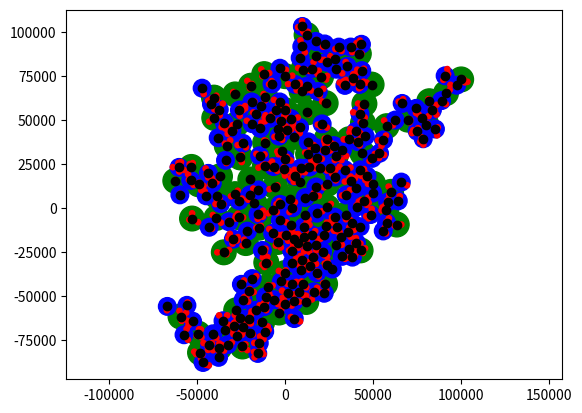

Reproduce this figure in Python. (Note: this script raises an exception after producing the figure.)
import random
import math
import numpy as np
import matplotlib.pyplot as plt


class Passenger:
    def __init__(self, ID, type, weight, baggage_count, destinations):
        self.type = type
        self.ID = ID
        self.weight = weight
        self.baggage_count = baggage_count
        self.destinations = destinations
    
class Point:
    def __init__(self, x, y):
        self.x = x
        self.y = y

class Airport:
    def __init__(self, type, ID, x, y, fuel_cost, operation_fee, aircraft_capacity):
        self.type = type
        self.ID = ID
        self.x = x
        self.y = y
        self.clusterIDs = set()
        self.fuel_cost = fuel_cost
        self.operation_fee = operation_fee
        self.aircraft_capacity = aircraft_capacity
    
    def __str__(self):
        return "Airport: " + self.type + " " + self.ID + " " + str(self.x) + " " + str(self.y) + " "

def generate_hub_points(count, x = [], y = []):
    d = random.randint(10000, 14000)
    alpha_prev = random.randint(0, 360)
    x_prev = d * math.cos(alpha_prev)
    y_prev = d * math.sin(alpha_prev)
    x.append(x_prev)
    y.append(y_prev)

    for i in range(count-1):
        while(True):
            alpha = alpha_prev + random.randint(-15, 15)
            d = random.randint(10000, 14000)
            x_curr = x_prev + d * math.cos(alpha)
            y_curr = y_prev + d * math.sin(alpha)

            connected = False
            point_ok = True
            for i in range(len(x)):
                euc_distance = ((x[i] - x_curr)**2 + (y[i] - y_curr)**2) ** 0.5
                if euc_distance < 10000:
                    point_ok = False
                    break
                if euc_distance < 14000 and not connected:
                    connected = True

            if point_ok and connected:
                x.append(x_curr)
                y.append(y_curr)
                x_prev = x_curr
                y_prev = y_curr
                alpha_prev = alpha
                break
    return

def generate_hub_and_major_points(count, x_hub = [], y_hub = [], x_major = [], y_major = []):
    d = random.randint(10000, 14000)
    alpha_prev = random.randint(0, 360)
    x_prev = d * math.cos(alpha_prev)
    y_prev = d * math.sin(alpha_prev)
    x_hub.append(x_prev)
    y_hub.append(y_prev)

    for i in range(count-1):
        if i % 5 == 0:
            print("Generating hub point: " + str(i))

        try_count_1 = 0

        if np.random.choice([True, False], p=[0.3, 0.7,]):
            random_index = random.randint(0, len(x_hub)-1)
            x_prev = x_hub[random_index]
            y_prev = y_hub[random_index]
            alpha_prev = random.randint(0, 360)

        while(True):
            try_count_1 += 1
            if try_count_1%5000==0:
                x_prev = x_hub[try_count_1//5000]
                y_prev = y_hub[try_count_1//5000]
                alpha = random.randint(0, 360)
                
            alpha = alpha_prev + random.randint(-15, 15)
            d = random.randint(10000, 14000)
            x_curr = x_prev + d * math.cos(alpha)
            y_curr = y_prev + d * math.sin(alpha)

            connected = False
            point_ok = True
            for ij in range(len(x_hub)):
                euc_distance = ((x_hub[ij] - x_curr)**2 + (y_hub[ij] - y_curr)**2) ** 0.5
                if euc_distance < 10000:
                    point_ok = False
                    break
                if euc_distance < 14000 and not connected:
                    connected = True

            if (point_ok and connected) or len(x_hub) == 0:
                alpha_prev_prev = alpha_prev
                x_hub.append(x_curr)
                y_hub.append(y_curr)
                x_prev = x_curr
                y_prev = y_curr
                alpha_prev = alpha

                for ijk in range(random.randint(0, 3)):
                    try_count = 0
                    while(True):
                        try_count += 1
                        if try_count > 5000:
                            break

                        if (random.randint(0, 1) == 0):
                            alpha_major = (alpha_prev_prev) + random.randint(60 ,120)
                        else:
                            alpha_major = (alpha_prev_prev) - random.randint(60 ,120)

                        d = random.randint(5000, 10000)
                        x_major_curr = x_curr + d * math.cos(alpha_major)
                        y_major_curr = y_curr + d * math.sin(alpha_major)

                        connected = False
                        point_ok = True
                        for ijkl in range(len(x_hub)):
                            euc_distance = ((x_hub[ijkl] - x_major_curr)**2 + (y_hub[ijkl] - y_major_curr)**2) ** 0.5
                            if euc_distance < 5000:
                                point_ok = False
                                break
                            if euc_distance < 14000 and not connected:
                                connected = True

                        if point_ok and connected:
                            connected = False
                            point_ok = True

                            for ijklm in range(len(x_major)):
                                euc_distance = ((x_major[ijklm] - x_major_curr)**2 + (y_major[ijklm] - y_major_curr)**2) ** 0.5
                                if euc_distance < 5000:
                                    point_ok = False
                                    break
                                if euc_distance < 14000 and not connected:
                                    connected = True  

                            if (point_ok and connected) or len(x_major) == 0: 
                                x_major.append(x_major_curr)
                                y_major.append(y_major_curr)
                                break
                break
    return

        
def generate_regional_airports(airports, x_regional, y_regional, M):
    apa = M // (len(airports) * 3) + 1
    type = 0

    airport_IDs = set(airports.keys())
    airport_objects = list(airports.values())
    for  airport in airport_objects:
        for i in range(random.randint(1, 5)):
            alpha = random.randint(0, 360)
            d = random.randint(400, 4000)
            x_curr = airport.x + d * math.cos(alpha)
            y_curr = airport.y + d * math.sin(alpha)
            
            connected = True
            point_ok = True
            for ij in range(len(x_regional)):
                euc_distance = ((x_regional[ij] - x_curr)**2 + (y_regional[ij] - y_curr)**2) ** 0.5
                if euc_distance < 1000:
                    point_ok = False
                    break

            if (point_ok and connected) or (len(x_regional) == 0):
                x_regional.append(x_curr)
                y_regional.append(y_curr)

                aircraft_capacity = random.randint(apa, apa * 2)
                operation_fee = (random.randint(500, 1000)) * 200
                fuel_cost = random.randint(600, 1000) / 100 * 11
                regional_airportID = random.randint(100000, 999999)
                while regional_airportID in airport_IDs:
                    regional_airportID = random.randint(100000, 999999)
                airport_IDs.add(regional_airportID)
                airports.update({regional_airportID : Airport(type, regional_airportID, x_curr, y_curr, fuel_cost, operation_fee, aircraft_capacity)})
                airport.clusterIDs.add(regional_airportID)

                continue                
    return
    
def assign_hub_and_major_airports(x_hub, y_hub, x_major, y_major, M):
    airports = dict()
    airport_IDs = set()
    apa = M // len(x_hub + x_major) + 1

    type = 2
    for i in range(len(x_hub)): #type 2
        aircraft_capacity = random.randint(apa * 2, apa * 5)
        operation_fee = (random.randint(500, 1000)) * 300
        fuel_cost = random.randint(300, 600) / 100 * 11
        airportID = random.randint(100000, 999999)
        while airportID in airport_IDs:
            airportID = random.randint(100000, 999999)
        airport_IDs.add(airportID)
        airports.update({airportID : Airport(type, airportID, x_hub[i], y_hub[i], fuel_cost, operation_fee, aircraft_capacity)})

    type = 1
    for i in range(len(x_major)):
        aircraft_capacity = random.randint(apa * 1.5 // 1, apa * 3)
        operation_fee = (random.randint(500, 1000)) * 250
        fuel_cost = random.randint(400, 700) / 100 * 11
        airportID = random.randint(100000, 999999)
        while airportID in airport_IDs:
            airportID = random.randint(100000, 999999)
        airport_IDs.add(airportID)
        airports.update({airportID : Airport(type, airportID, x_major[i], y_major[i], fuel_cost, operation_fee, aircraft_capacity)})
        
    return airports

def generate_destinations_hub2hub(airports, destination_count):
    destinations = []
    selected_indices = set()
    airport_keys = list(airports.keys())
    for i in range(destination_count):
        index = random.randint(0, len(airport_keys) - 1)
        while index in selected_indices or airports.get(airport_keys[index]).type != 2: 
            index = random.randint(0, len(airport_keys) -1)
        selected_indices.add(index)
        destinations.append(airport_keys[index])
    return destinations

def generate_destinations_not_regional(airports, destination_count):
    destinations = []
    selected_indices = set()
    airport_keys = list(airports.keys())
    for i in range(destination_count):
        index = random.randint(0, len(airport_keys) - 1)
        while index in selected_indices or airports.get(airport_keys[index]).type == 0:
            index = random.randint(0, len(airport_keys) -1)
        selected_indices.add(index)
        destinations.append(airport_keys[index])
    return destinations

def find_last_hub_key(airports):
    index = len(airports) - 1
    airport_keys = list(airports.keys())
    found = False
    while not found:
        if airports.get(airport_keys[index]).type == 2:
            found = True
            break
        index -= 1
    return airport_keys[index]

def find_first_hub_key(airports):
    index = 0
    airport_keys = list(airports.keys())
    found = False
    while not found:
        if airports.get(airport_keys[index]).type == 2:
            found = True
            break
        index += 1
    return airport_keys[index]


def generate_cluster_destinations(airports, destination_count):
    destinations = []
    selected_indices = set()
    airport_keys = list(airports.keys())

    index = random.randint(0, len(airport_keys) - 1)
    first_airport_list = list(airports.get(airport_keys[index]).clusterIDs)
    while index in selected_indices or airports.get(airport_keys[index]).type == 0 or len(first_airport_list) == 0:
        index = random.randint(0, len(airport_keys) -1)
        first_airport_list = list(airports.get(airport_keys[index]).clusterIDs)
    selected_indices.add(index)    
    first_regional_key = first_airport_list[0]

    destinations.append(first_regional_key)
    destinations.append(airport_keys[index])

    for i in range(destination_count - 4):
        index = random.randint(0, len(airport_keys) - 1)
        while index in selected_indices or airports.get(airport_keys[index]).type == 0:
            index = random.randint(0, len(airport_keys) -1)
        selected_indices.add(index)
        destinations.append(airport_keys[index])


    index = random.randint(0, len(airport_keys) - 1)
    first_airport_list = list(airports.get(airport_keys[index]).clusterIDs)
    while index in selected_indices or airports.get(airport_keys[index]).type == 0 or len(first_airport_list) == 0:
        index = random.randint(0, len(airport_keys) -1)
        first_airport_list = list(airports.get(airport_keys[index]).clusterIDs)
    selected_indices.add(index)    
    first_regional_key = first_airport_list[0]

    destinations.append(airport_keys[index])
    destinations.append(first_regional_key)

    return destinations

def generate_passengers_special(count, airports):
    passengers = []
    passenger_IDs = set()

    index_1 = find_first_hub_key(airports)
    index_2 = find_last_hub_key(airports)

    for i in range(count):
        type = np.random.choice([0, 1, 2, 3], p=[0.7, 0.29, 0.009, 0.001])

        if type == 0:
            pass
        elif type == 1:
            pass
        elif type == 2:
            pass
        elif type == 3:
            pass

        passenger_ID = random.randint(math.pow(10, 9), math.pow(10, 10)-1)
        while passenger_ID in passenger_IDs:
            passenger_ID = random.randint(math.pow(10, 9), math.pow(10, 10)-1)
        passenger_IDs.add(passenger_ID)
        weight = random.randint(40, 200)
        baggage_count = np.random.choice([0, 1, 2, 3, 4, 5, 6, 7, 8, 9, 10], p=[0.15, 0.3, 0.25, 0.1, 0.05, 0.04, 0.03, 0.02, 0.02, 0.02, 0.02])
        destinations = [index_1, index_2]
        passengers.append(Passenger(passenger_ID, type, weight, baggage_count, destinations))
    return passengers 

def generate_passengers_cluster(count, airports):
    passengers = []
    passenger_IDs = set()

    for i in range(count):
        type = np.random.choice([0, 1, 2, 3], p=[0.7, 0.29, 0.009, 0.001])

        if type == 0:
            pass
        elif type == 1:
            pass
        elif type == 2:
            pass
        elif type == 3:
            pass

        passenger_ID = random.randint(math.pow(10, 9), math.pow(10, 10)-1)
        while passenger_ID in passenger_IDs:
            passenger_ID = random.randint(math.pow(10, 9), math.pow(10, 10)-1)
        passenger_IDs.add(passenger_ID)
        weight = random.randint(40, 200)
        baggage_count = np.random.choice([0, 1, 2, 3, 4, 5, 6, 7, 8, 9, 10], p=[0.15, 0.3, 0.25, 0.1, 0.05, 0.04, 0.03, 0.02, 0.02, 0.02, 0.02])
        destinations = generate_cluster_destinations(airports, random.randint(4, 30))
        passengers.append(Passenger(passenger_ID, type, weight, baggage_count, destinations))
    return passengers 


def generate_passengers_not_regional(count, airports):
    passengers = []
    passenger_IDs = set()
    for i in range(count):
        type = np.random.choice([0, 1, 2, 3], p=[0.7, 0.29, 0.009, 0.001])

        if type == 0:
            pass
        elif type == 1:
            pass
        elif type == 2:
            pass
        elif type == 3:
            pass

        passenger_ID = random.randint(math.pow(10, 9), math.pow(10, 10)-1)
        while passenger_ID in passenger_IDs:
            passenger_ID = random.randint(math.pow(10, 9), math.pow(10, 10)-1)
        passenger_IDs.add(passenger_ID)
        weight = random.randint(40, 200)
        baggage_count = np.random.choice([0, 1, 2, 3, 4, 5, 6, 7, 8, 9, 10], p=[0.15, 0.3, 0.25, 0.1, 0.05, 0.04, 0.03, 0.02, 0.02, 0.02, 0.02])
        destinations = generate_destinations_not_regional(airports, random.randint(2, 20))
        passengers.append(Passenger(passenger_ID, type, weight, baggage_count, destinations))
    return passengers  

def generate_passengers_hub2hub(count, airports):
    passengers = []
    passenger_IDs = set()
    for i in range(count):
        type = np.random.choice([0, 1, 2, 3], p=[0.7, 0.29, 0.009, 0.001])

        if type == 0:
            pass
        elif type == 1:
            pass
        elif type == 2:
            pass
        elif type == 3:
            pass

        passenger_ID = random.randint(math.pow(10, 9), math.pow(10, 10)-1)
        while passenger_ID in passenger_IDs:
            passenger_ID = random.randint(math.pow(10, 9), math.pow(10, 10)-1)
        passenger_IDs.add(passenger_ID)
        weight = random.randint(40, 200)
        baggage_count = np.random.choice([0, 1, 2, 3, 4, 5, 6, 7, 8, 9, 10], p=[0.15, 0.3, 0.25, 0.1, 0.05, 0.04, 0.03, 0.02, 0.02, 0.02, 0.02])
        destinations = generate_destinations_hub2hub(airports, random.randint(2, 20))
        passengers.append(Passenger(passenger_ID, type, weight, baggage_count, destinations))
    return passengers

def write_passengers(passengers, file):
    for passenger in passengers:
        if passenger.type == 0:
            file.write("economy : " + str(passenger.ID) + ", " + str(passenger.weight) + ", " + str(passenger.baggage_count) + ", " + str(passenger.destinations) + "\n")
        elif passenger.type == 1:
            file.write("business : " + str(passenger.ID) + ", " + str(passenger.weight) + ", " + str(passenger.baggage_count) + ", " + str(passenger.destinations) + "\n")
        elif passenger.type == 2:
            file.write("first : " + str(passenger.ID) + ", " + str(passenger.weight) + ", " + str(passenger.baggage_count) + ", " + str(passenger.destinations) + "\n")
        elif passenger.type == 3:
            file.write("luxury : " + str(passenger.ID) + ", " + str(passenger.weight) + ", " + str(passenger.baggage_count) + ", " + str(passenger.destinations) + "\n")

def write_airports(airports, file):
    for airport in airports.values():
        if airport.type == 0:
            file.write("regional : " + str(airport.ID) + ", " + str(round(airport.x)) + ", " + str(round(airport.y)) + ", " + str(round(airport.fuel_cost, 3)) + ", " + str(round(airport.operation_fee, 3)) + ", " + str(airport.aircraft_capacity) + "\n")
        elif airport.type == 1:
            file.write("major : " + str(airport.ID) + ", " + str(round(airport.x)) + ", " + str(round(airport.y)) + ", " + str(round(airport.fuel_cost, 3)) + ", " + str(round(airport.operation_fee, 3)) + ", " + str(airport.aircraft_capacity) + "\n")
        elif airport.type == 2:
            file.write("hub : " + str(airport.ID) + ", " + str(round(airport.x)) + ", " + str(round(airport.y)) + ", " + str(round(airport.fuel_cost, 3)) + ", " + str(round(airport.operation_fee, 3)) + ", " + str(airport.aircraft_capacity) + "\n")


def draw_connectivity(x, y, rang, plt):
    for i in range(len(x)):
        circ = plt.Circle((x[i], y[i]), rang, color='g', fill=True)
        plt.gca().add_artist(circ)
        
    plt.scatter(x, y, c='black')
    plt.axis("equal")
    plt.show()
    return

def draw_connectivity(x_hub, y_hub, x_major, y_major, plt):
    for i in range(len(x_hub)):
        circ = plt.Circle((x_hub[i], y_hub[i]), 7000, color='g', fill=True)
        plt.gca().add_artist(circ)
        
    for i in range(len(x_major)):
        circ = plt.Circle((x_major[i], y_major[i]), 5000, color='b', fill=True)
        plt.gca().add_artist(circ)

    plt.scatter(x_hub, y_hub, c='black')
    plt.scatter(x_major, y_major, c='black')

    plt.axis("equal")
    plt.show()
    return

def draw_connectivity(x_hub, y_hub, x_major, y_major, x_regional, y_regional, plt):
    for i in range(len(x_hub)):
        circ = plt.Circle((x_hub[i], y_hub[i]), 7000, color='g', fill=True)
        plt.gca().add_artist(circ)
        
    for i in range(len(x_major)):
        circ = plt.Circle((x_major[i], y_major[i]), 5000, color='b', fill=True)
        plt.gca().add_artist(circ)
    
    for i in range(len(x_regional)):
        circ = plt.Circle((x_regional[i], y_regional[i]), 1500, color='r', fill=True)
        plt.gca().add_artist(circ)
        

    plt.scatter(x_hub, y_hub, c='black')
    plt.scatter(x_major, y_major, c='black')
    #plt.scatter(x_regional, y_regional, c='black')

    plt.axis("equal")
    plt.show()
    return


def plot(x, y, plt):
    plt.scatter(x, y)
    plt.axis("equal")
    plt.show()

for testcase in range(0, 10):
    M = random.randint(1, 5)
    A = random.randint(100, 150) #random.randint(40, 60) #initial hub count
    P = random.randint(10000, 20000)

    prop = (random.randint(500, 700)) * 2 * 9
    widebody = (random.randint(500, 700)) * 1 * 9
    rapid = (random.randint(500, 700)) * 2 * 9
    jet = (random.randint(500, 700)) * 20 * 9
    operational_cost = (random.randint(500, 700)) * 8

    x_hub = []
    y_hub = []
    # generate_hub_points(A, x_hub, y_hub)
    x_major = []
    y_major = []
    print("1")
    generate_hub_and_major_points(A, x_hub, y_hub, x_major, y_major)
    #draw_connectivity(x_hub, y_hub, x_major, y_major, plt)
    print("2")
    airports = assign_hub_and_major_airports(x_hub, y_hub, x_major, y_major, M)
    x_regional = []
    y_regional = []
    print("3")
    generate_regional_airports(airports, x_regional, y_regional, M)
    draw_connectivity(x_hub, y_hub, x_major, y_major, x_regional, y_regional, plt)
    print("4", str(A))
    A = len(airports)

    print("5", str(P))
    #passengers = generate_passengers_not_regional(P, airports)
    #passengers = generate_passengers_special(P, airports)
    passengers = generate_passengers_cluster(P, airports)

    print("6")
    file_name = "testcases/input{}.txt".format(testcase)
    file = open(file_name, "w")
    file.write("{} {} {}\n".format(M, A, P))
    file.write("{} {} {} {} {}\n".format(round(prop, 3), round(widebody, 3), round(rapid, 3), round(jet, 3), round(operational_cost, 3)))
    write_airports(airports, file)
    print("7")
    write_passengers(passengers, file)
    print("8")

    file.close()
